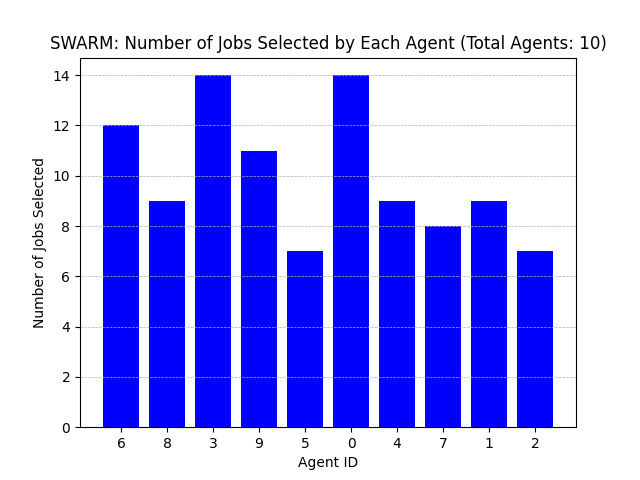

The file beside this chart, header and first rows:
Agent ID, Number of Jobs Selected
6, 12
8, 9
3, 14
9, 11
5, 7
0, 14
4, 9
7, 8
1, 9
2, 7
